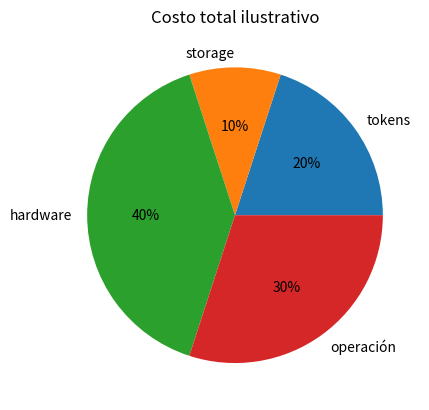

Reproduce this figure in Python.
import matplotlib.pyplot as plt
items=["tokens","storage","hardware","operación"];values=[.2,.1,.4,.3];plt.pie(values,labels=items,autopct="%1.0f%%");plt.title("Costo total ilustrativo");plt.show()

tokens=100_000;price=0.02;print("USD embeddings:",tokens/1_000_000*price)
